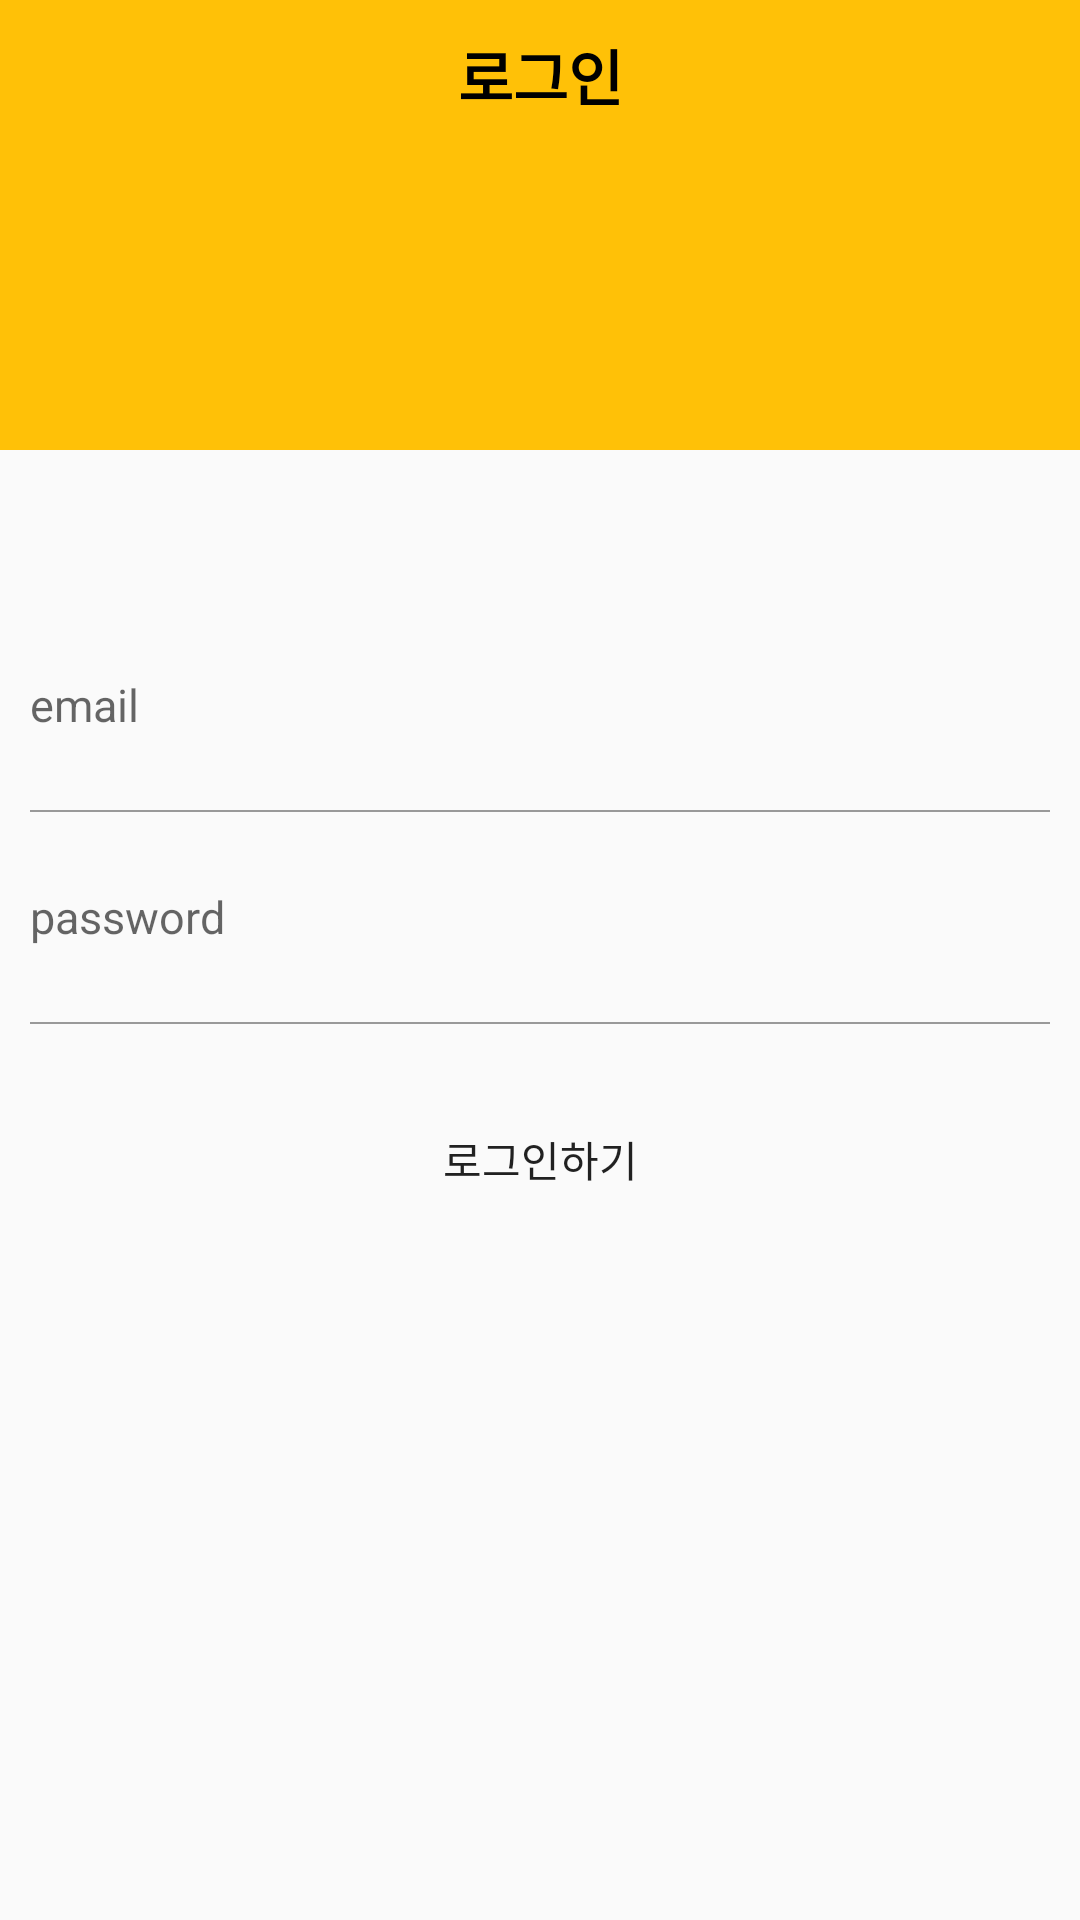

Reconstruct the res/layout file that produces this screen, plus the resources it refers to.
<!-- AndroidManifest.xml: application theme Theme.LostandFound -->
<!-- res/layout/activity_login.xml -->
<?xml version="1.0" encoding="utf-8"?>
<layout>
    <LinearLayout xmlns:android="http://schemas.android.com/apk/res/android"
        xmlns:app="http://schemas.android.com/apk/res-auto"
        xmlns:tools="http://schemas.android.com/tools"
        android:layout_width="match_parent"
        android:layout_height="match_parent"
        tools:context=".auth.LoginActivity"
        android:orientation="vertical">
        <LinearLayout
            android:layout_width="match_parent"
            android:layout_height="150dp"
            android:background="@color/mainColor">

            <TextView
                android:text="로그인"
                android:gravity="center"
                android:textColor="#000000"
                android:textStyle="bold"
                android:textSize="20sp"
                android:layout_width="match_parent"
                android:layout_height="50dp"/>
        </LinearLayout>
        <LinearLayout
            android:layout_width="match_parent"
            android:layout_height="wrap_content"
            android:layout_marginTop="50dp"
            android:orientation="vertical">
            <EditText
                android:id="@+id/emailArea"
                android:hint="email"

                android:layout_width="match_parent"
                android:layout_height="50dp"
                style="@style/AuthEditText"/>
            <LinearLayout
                android:layout_width="match_parent"
                android:background="#999999"
                android:layout_height="0.5dp"
                android:layout_marginLeft="10dp"
                android:layout_marginRight="10dp"/>
            <EditText
                android:id="@+id/passwordArea"
                android:hint="password"

                android:layout_width="match_parent"
                android:layout_height="50dp"
                style="@style/AuthEditText"
                android:inputType="textPassword"/>
            <LinearLayout
                android:layout_width="match_parent"
                android:background="#999999"
                android:layout_height="0.5dp"
                android:layout_marginLeft="10dp"
                android:layout_marginRight="10dp"/>
            <Button
                android:id="@+id/loginBtn"
                android:background="@drawable/btn_intro"
                android:layout_margin="20dp"
                android:text="로그인하기"
                android:layout_width="match_parent"
                android:layout_height="50dp"/>

        </LinearLayout>


    </LinearLayout>
</layout>
<!-- resources referenced by this layout -->
<resources>
  <color name="mainColor">#FFC107</color>
  <style name="AuthEditText" parent="android:Widget.EditText">
          <item name="android:background">@null</item>
          <item name="android:textSize">15sp</item>
          <item name="android:layout_margin">10dp</item>
  
      </style>
  <style name="Theme.LostandFound" parent="Theme.AppCompat.Light.NoActionBar">
          
          <item name="colorPrimary">@color/mainColor</item>
          <item name="colorPrimaryVariant">@color/mainColor</item>
          <item name="colorOnPrimary">@color/white</item>
          
          <item name="colorSecondary">@color/teal_200</item>
          <item name="colorSecondaryVariant">@color/teal_700</item>
          <item name="colorOnSecondary">@color/black</item>
          
          <item name="android:statusBarColor">?attr/colorPrimaryVariant</item>
          
      </style>
  <color name="white">#FFFFFFFF</color>
  <color name="teal_200">#FF03DAC5</color>
  <color name="teal_700">#FF018786</color>
  <color name="black">#FF000000</color>
</resources>
